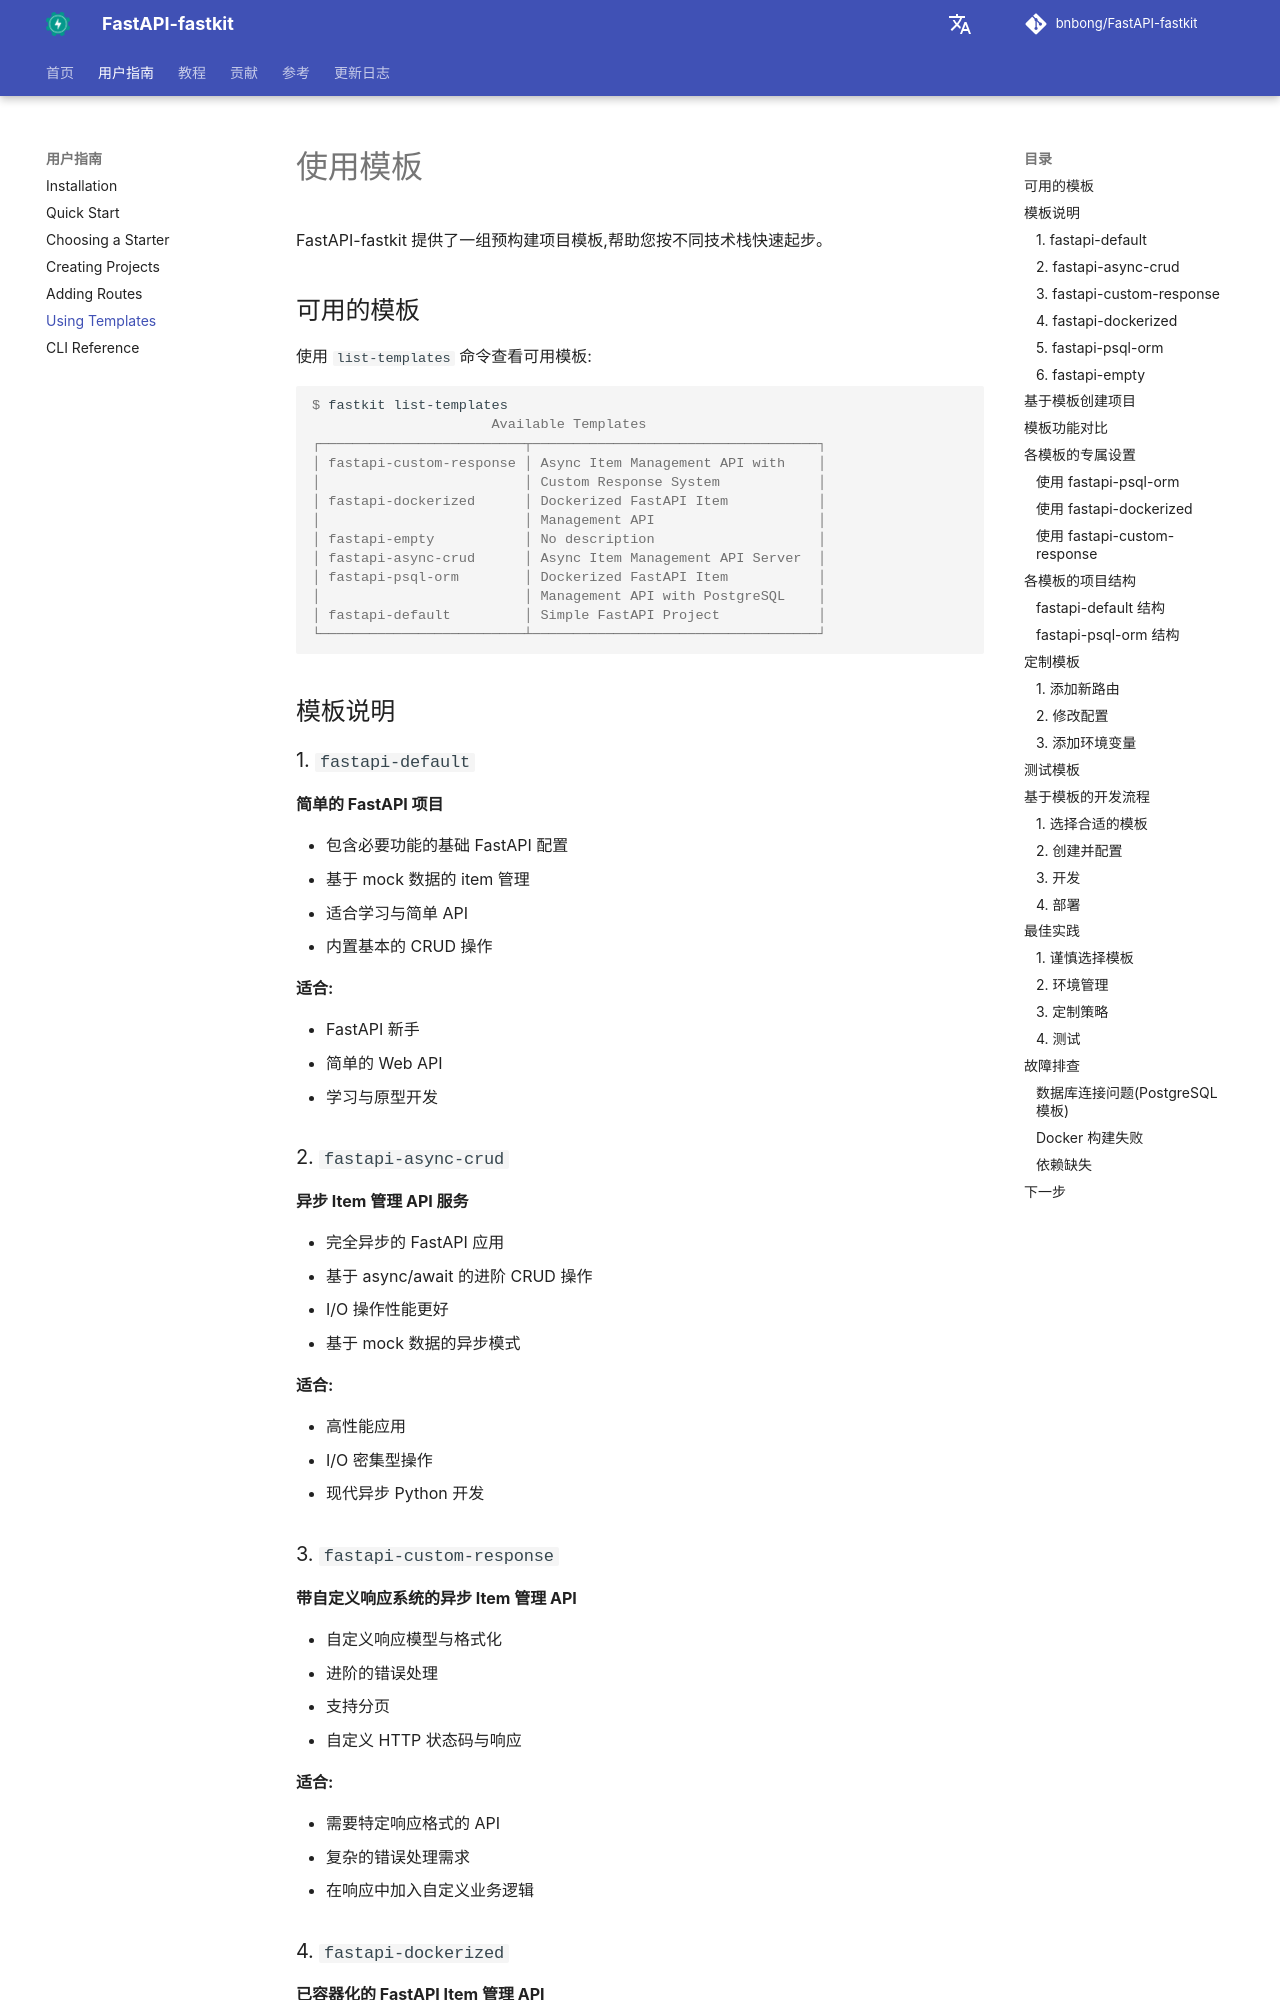

repository: bnbong/FastAPI-fastkit · page: zh/user-guide/using-templates/index.html · generator: mkdocs

# 使用模板

FastAPI-fastkit 提供了一组预构建项目模板,帮助您按不同技术栈快速起步。

## 可用的模板

使用 `list-templates` 命令查看可用模板:

<div class="termy">

```console
$ fastkit list-templates
                      Available Templates
┌─────────────────────────┬───────────────────────────────────┐
│ fastapi-custom-response │ Async Item Management API with    │
│                         │ Custom Response System            │
│ fastapi-dockerized      │ Dockerized FastAPI Item           │
│                         │ Management API                    │
│ fastapi-empty           │ No description                    │
│ fastapi-async-crud      │ Async Item Management API Server  │
│ fastapi-psql-orm        │ Dockerized FastAPI Item           │
│                         │ Management API with PostgreSQL    │
│ fastapi-default         │ Simple FastAPI Project            │
└─────────────────────────┴───────────────────────────────────┘
```

</div>

## 模板说明

### 1. `fastapi-default`

**简单的 FastAPI 项目**

- 包含必要功能的基础 FastAPI 配置
- 基于 mock 数据的 item 管理
- 适合学习与简单 API
- 内置基本的 CRUD 操作

**适合:**

- FastAPI 新手
- 简单的 Web API
- 学习与原型开发

### 2. `fastapi-async-crud`

**异步 Item 管理 API 服务**

- 完全异步的 FastAPI 应用
- 基于 async/await 的进阶 CRUD 操作
- I/O 操作性能更好
- 基于 mock 数据的异步模式

**适合:**

- 高性能应用
- I/O 密集型操作
- 现代异步 Python 开发

### 3. `fastapi-custom-response`

**带自定义响应系统的异步 Item 管理 API**

- 自定义响应模型与格式化
- 进阶的错误处理
- 支持分页
- 自定义 HTTP 状态码与响应

**适合:**

- 需要特定响应格式的 API
- 复杂的错误处理需求
- 在响应中加入自定义业务逻辑

### 4. `fastapi-dockerized`

**已容器化的 FastAPI Item 管理 API**

- 完整的 Docker 容器化
- 面向生产的部署配置
- 多阶段 Docker 构建
- 基于环境变量的配置

**适合:**

- 生产部署
- 容器化环境
- DevOps 与 CI/CD 管道
